The GitHub repository laslas123/Recommendation contains a labelled image folder "Recommendation" with 16 categories: baby onesie, coat, dress, dungarees, hoodie, jeans, pants, shirt, shorts, skirt, strap dress, suit set, sweater, t-shirt, vest, wedding dress. Examples follow, each with its label.

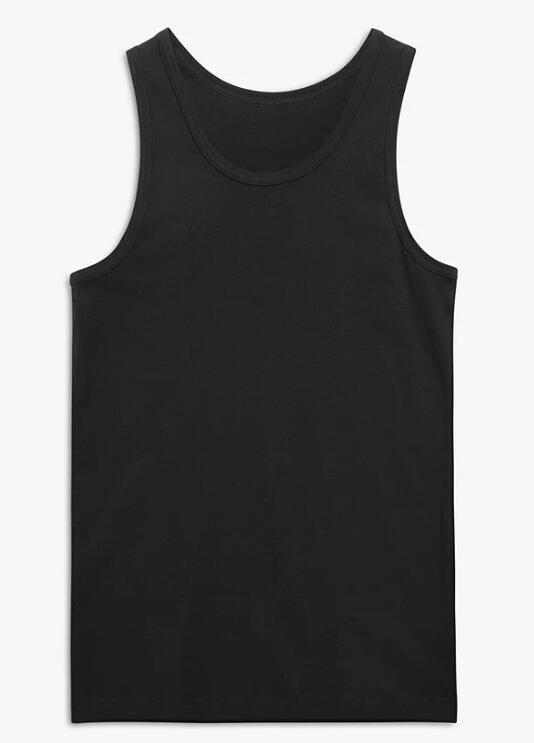
Label: vest

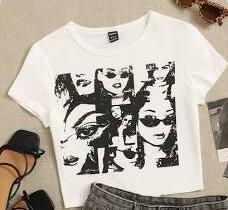
Label: t-shirt

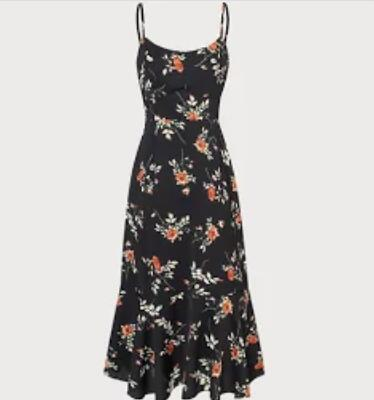
Label: strap dress

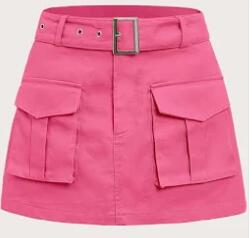
Label: skirt

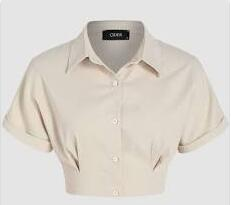
Label: shirt

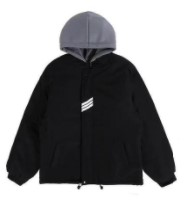
Label: hoodie
